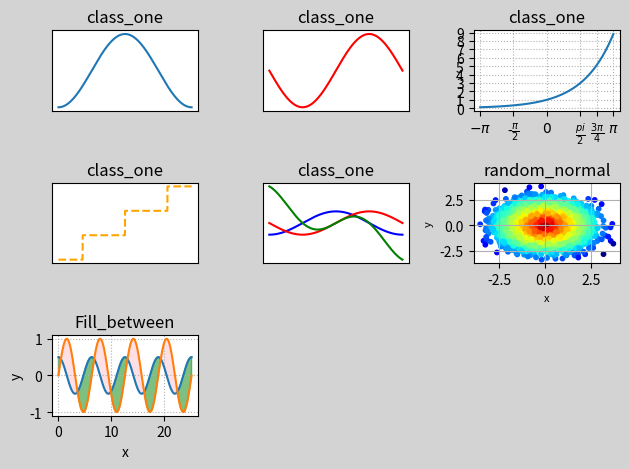

Recreate this plot in Python.
# -*- coding: utf-8 -*-
from __future__ import unicode_literals
import numpy as np
import matplotlib.pyplot as mp
mp.figure('class_one', facecolor='lightgray')  # 必须先figure才能创建子视图


mp.subplot(331)  # subplot(行,列,图形号)
x = np.linspace(-np.pi, np.pi, 1000)
y1 = np.cos(x)
# mp.figure('class_one', facecolor='lightgray')
mp.title('class_one')
mp.xticks(())
mp.yticks(())
mp.plot(x, y1)
# text(上位置，下位置，文本，ha（水平对齐）=参数，va=参数(垂直对齐))
# mp.text(0.5, 0.5, '1', ha='center', va='center', size=30)


mp.subplot(332)
x = np.linspace(-np.pi, np.pi, 1000)
y2 = np.sin(x)
# mp.figure('class_one', facecolor='lightgray')
mp.title('class_one')
mp.xticks(())
mp.yticks(())
mp.plot(x, y2, color='red')
# # text(上位置，下位置，文本，ha（水平对齐）=参数，va=参数(垂直对齐))
# mp.text(0.5, 0.5, '2', ha='center', va='center', size=30)


mp.subplot(333)
x = np.linspace(-np.pi, np.pi, 1000)
y = 2 ** x
# mp.figure('class_one', facecolor='lightgray')
mp.title('class_one')
mp.xticks([-np.pi, -np.pi / 2, 0, np.pi / 2,
           np.pi * 3 / 4, np.pi],
          [r'$-\pi$', r'-$\frac{\pi}{2}$', r'$0$', r'$\frac{pi}{2}$',
           r'$\frac{3\pi}{4}$', r'$\pi$'])

mp.yticks((0, 1, 2, 3, 4, 5, 6, 7, 8, 9))

mp.plot(x, y, linestyle='-')
mp.grid(linestyle=':')
# # text(上位置，下位置，文本，ha（水平对齐）=参数，va=参数(垂直对齐))
# mp.text(0.5, 0.5, '3', ha='center', va='center', size=30)


mp.subplot(334)
x = np.linspace(-np.pi, np.pi, 1000)
y = x // 2
# mp.figure('class_one', facecolor='lightgray')
mp.title('class_one')
mp.xticks(())
mp.yticks(())
mp.plot(x, y, linestyle='--', color='orange')
mp.grid(linestyle='-')
# # text(上位置，下位置，文本，ha（水平对齐）=参数，va=参数(垂直对齐))
# mp.text(0.5, 0.5, '4', ha='center', va='center', size=30)


mp.subplot(335)
x = np.linspace(-np.pi, np.pi, 1000)
y1 = np.cos(x)
y2 = np.sin(x)
y3 = x * y1

# mp.figure('class_one', facecolor='lightgray')
mp.title('class_one')
mp.xticks(())
mp.yticks(())
mp.plot(x, y1, linestyle='-', color='blue')
mp.plot(x, y2, linestyle='-', color='red')
mp.plot(x, y3, linestyle='-', color='green')


mp.subplot(336)
n = 10000
x = np.random.normal(0, 1, n)
y = np.random.normal(0, 1, n)
# mp.figure('test_normal', facecolor='lightgray')
d = np.sqrt(x**2 + y**2)
mp.xlabel('x', fontsize=8)
mp.ylabel('y', fontsize=8)
mp.scatter(x, y, s=10, c=d, cmap='jet_r')
mp.title('random_normal')
mp.grid()


mp.subplot(337)
n = 1000
x = np.linspace(0, 8 * np.pi, n)
y1 = np.cos(x) / 2
y2 = np.sin(x)
mp.xlabel('x', fontsize=10)
mp.ylabel('y', fontsize=10)
mp.title('Fill_between')
mp.plot(x, y1, linestyle='-')
mp.plot(x, y2, linestyle='-')
mp.fill_between(x, y1, y2, y1 < y2, color='pink', alpha=0.5)
mp.fill_between(x, y1, y2, y1 > y2, color='green', alpha=0.5)
# mp.fill_betwee('填充区水平坐标',下垂直坐标（star)，上垂直坐标(end),条件表达式,color=颜色,alpho=透明度)

mp.tight_layout()  # 紧凑布局
mp.grid(linestyle=':')
mp.show()
